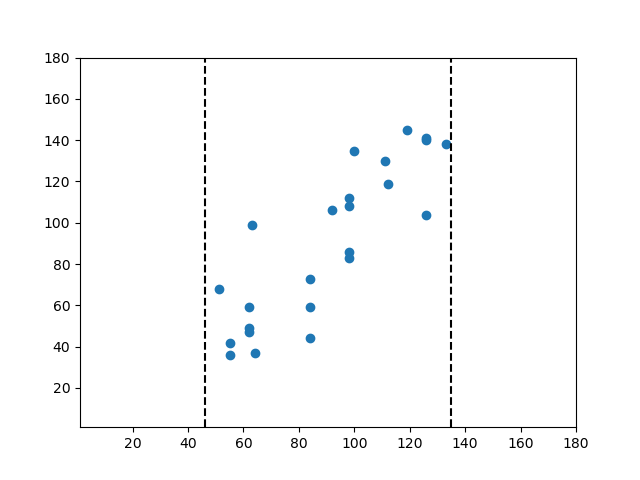

The data file committed next to this chart (first rows):
62.0, 47.0
55.0, 42.0
62.0, 59.0
64.0, 37.0
84.0, 44.0
84.0, 73.0
55.0, 36.0
51.0, 68.0
62.0, 49.0
84.0, 59.0
63.0, 99.0
98.0, 108.0
98.0, 112.0
98.0, 86.0
98.0, 83.0
92.0, 106.0
126.0, 104.0
112.0, 119.0
126.0, 140.0
111.0, 130.0
100.0, 135.0
133.0, 138.0
126.0, 141.0
119.0, 145.0
